Dataset: cache_384 (GitHub, jaimulhaque/Pneumonia-MultiModel-XAI). Classes: normal, pneumonia.

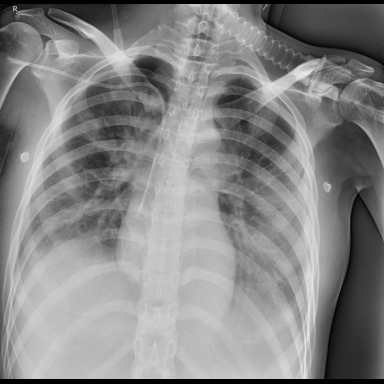
Label: pneumonia

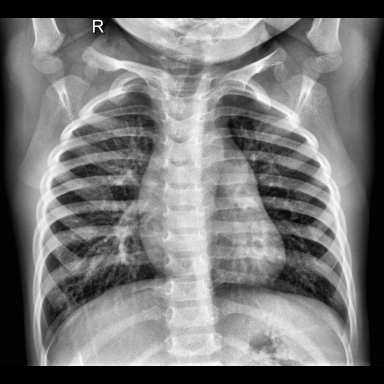
Label: normal

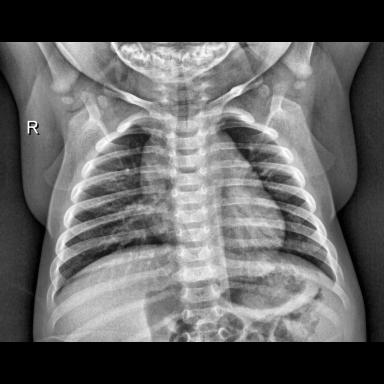
Label: normal

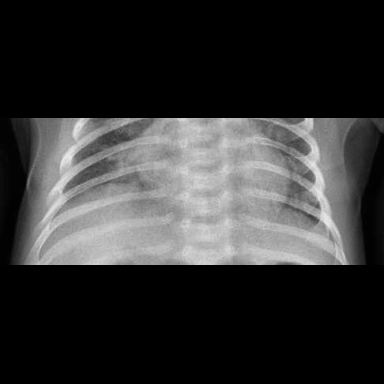
Label: pneumonia

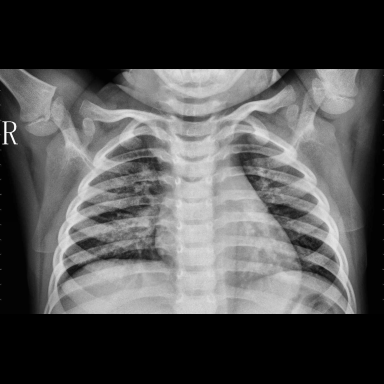
Label: pneumonia

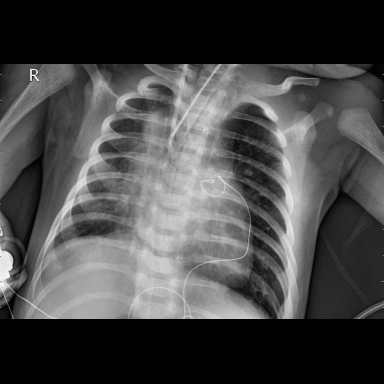
Label: pneumonia
